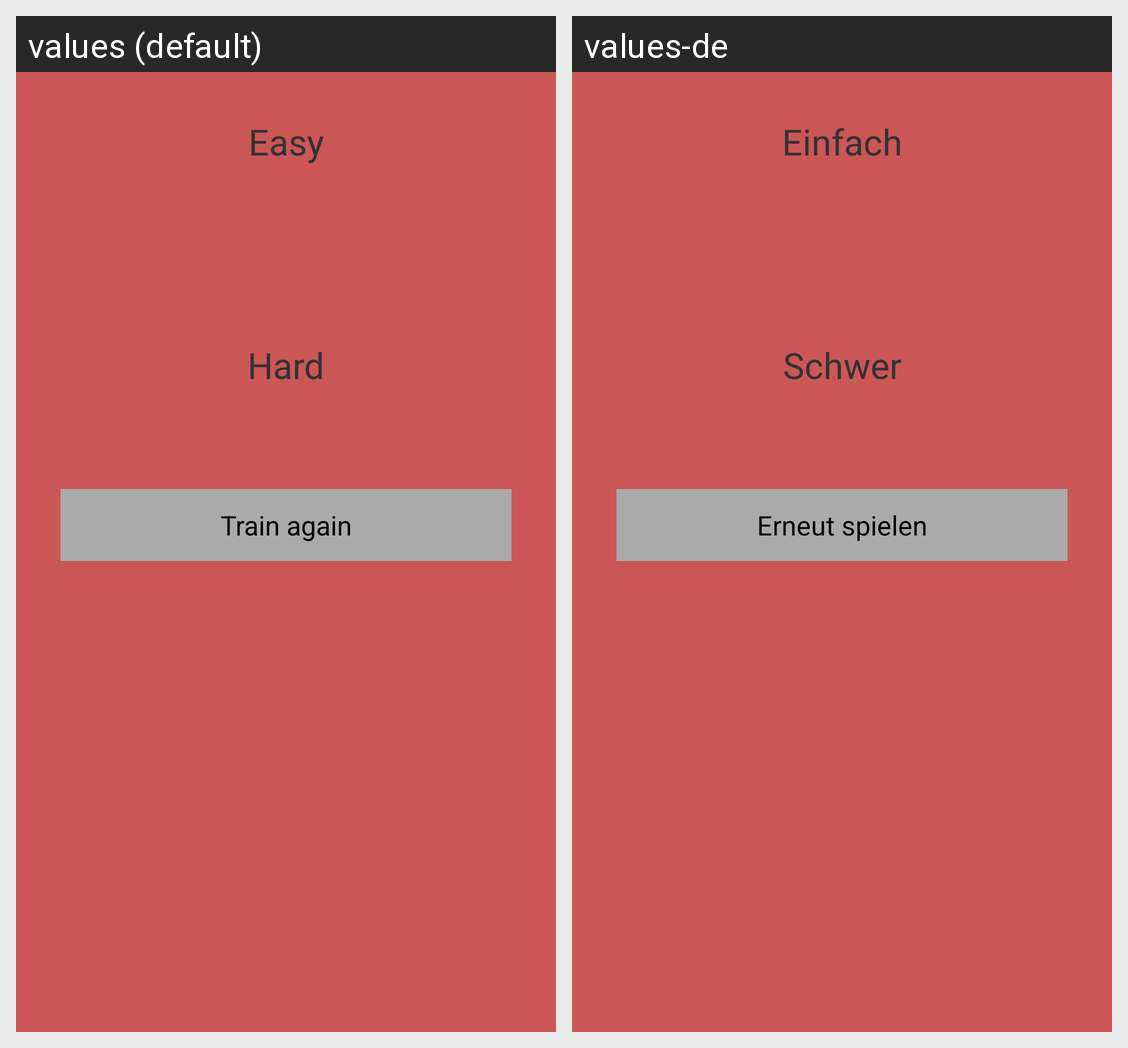

Strings drawn on this Android screen and how each of the app's shown locales translates them:
Android screen res/layout/fragment_subtraction.xml rendered under 2 locales, left to right: values (default), values-de. Device: Nexus 5 (rendered at 1080×1920; each locale shown at half size, 540×960, under a caption strip naming it); theme AppTheme.
Strings drawn on this screen, with the default value and each locale's value (text and hints the layout hard-codes, and strings that could not be matched under every locale, appear in the picture but are not listed):

easy_text_view
  values: Easy
  values-de: Einfach

hard_text_view
  values: Hard
  values-de: Schwer

play_again_button
  values: Train again
  values-de: Erneut spielen
